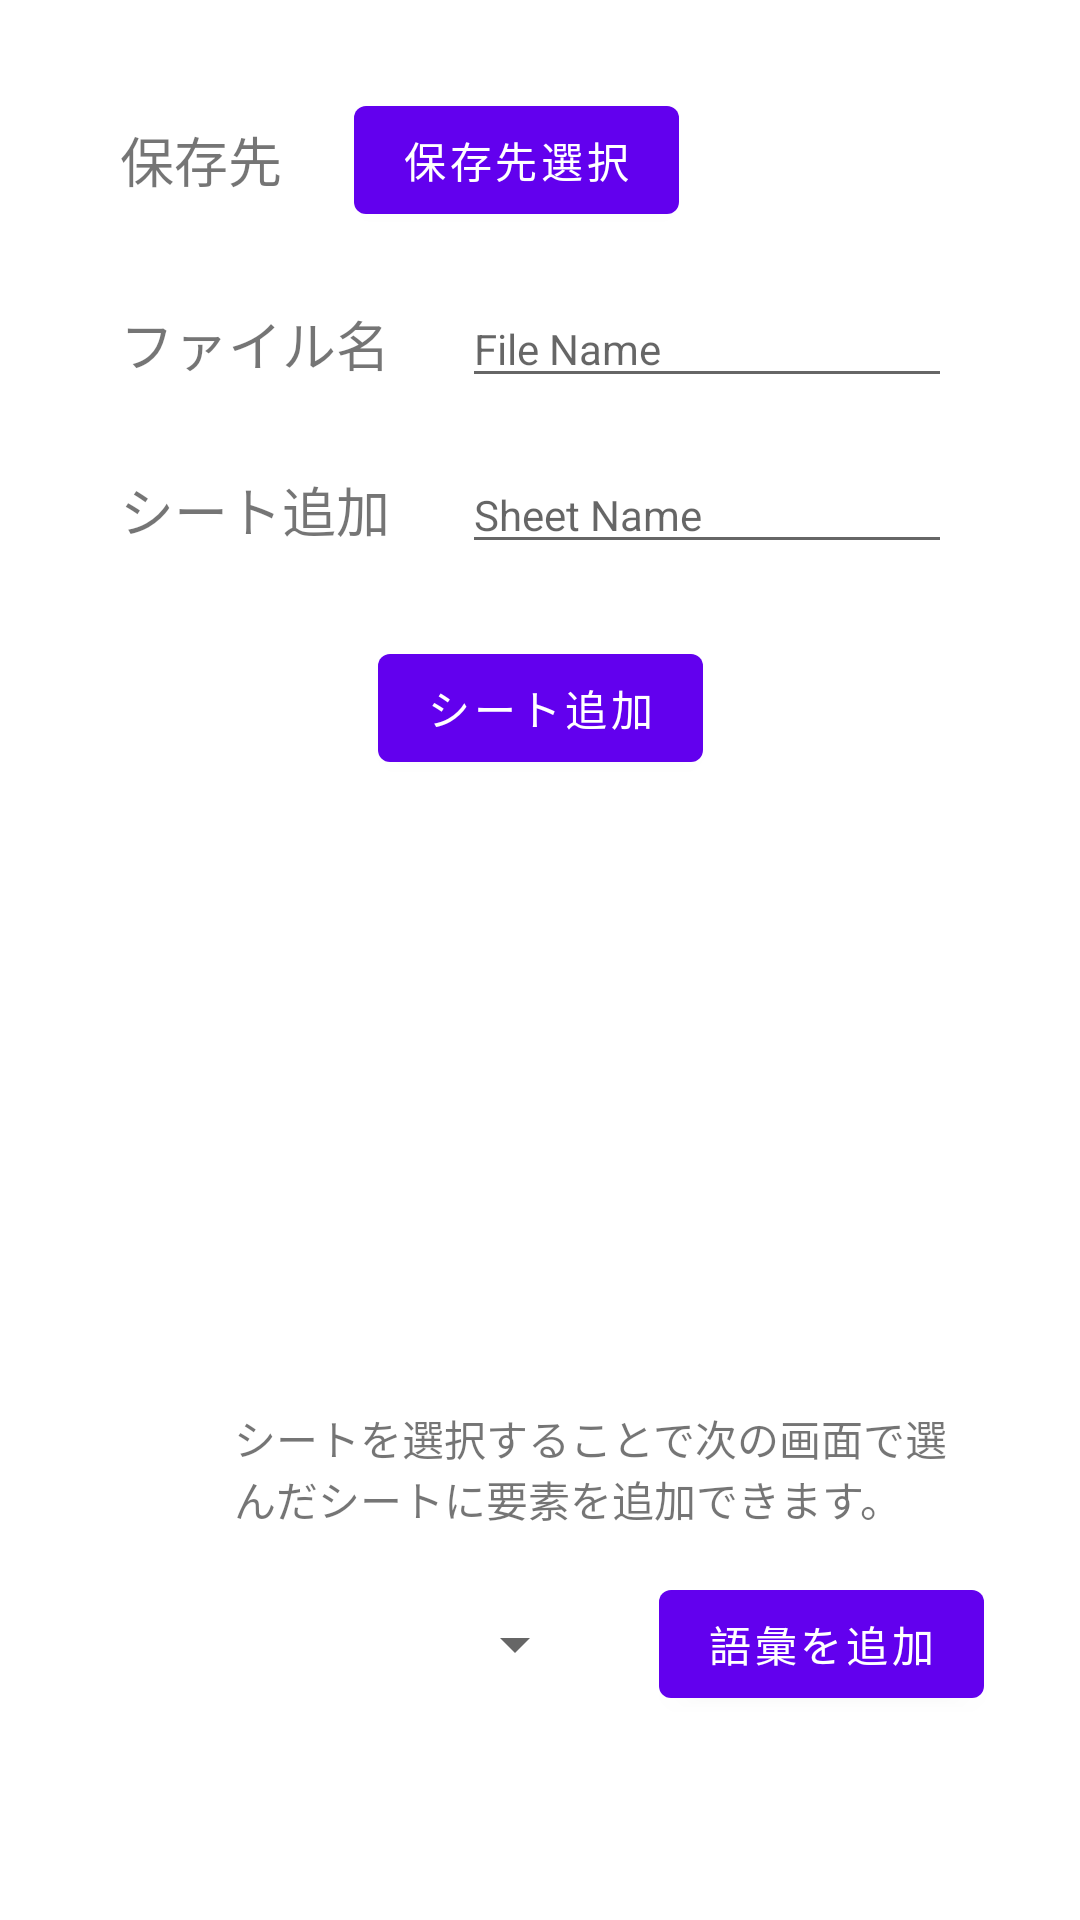

Reconstruct the res/layout file that produces this screen, plus the resources it refers to.
<!-- AndroidManifest.xml: application theme Theme.ExcelAPIApp -->
<!-- res/layout/fragment_file_sheet_create.xml -->
<?xml version="1.0" encoding="utf-8"?>

<androidx.constraintlayout.widget.ConstraintLayout xmlns:android="http://schemas.android.com/apk/res/android"
    xmlns:app="http://schemas.android.com/apk/res-auto"
    xmlns:tools="http://schemas.android.com/tools"
    android:id="@+id/frameLayout2"
    android:layout_width="match_parent"
    android:layout_height="match_parent"
    tools:context=".fileadd.FileSheetCreateFragment">

    <TextView
        android:id="@+id/textView2"
        android:layout_width="wrap_content"
        android:layout_height="wrap_content"
        android:layout_marginStart="40dp"
        android:layout_marginTop="24dp"
        android:text="ファイル名"
        android:textSize="18sp"
        app:layout_constraintStart_toStartOf="parent"
        app:layout_constraintTop_toBottomOf="@+id/savePathSelectButton" />

    <EditText
        android:id="@+id/newFileNameEditText"
        android:layout_width="wrap_content"
        android:layout_height="wrap_content"
        android:layout_marginStart="24dp"
        android:ems="10"
        android:hint="File Name"
        android:inputType="textPersonName"
        android:textSize="14sp"
        app:layout_constraintBottom_toBottomOf="@+id/textView2"
        app:layout_constraintStart_toEndOf="@+id/textView2"
        app:layout_constraintTop_toTopOf="@+id/textView2" />

    <TextView
        android:id="@+id/textView3"
        android:layout_width="wrap_content"
        android:layout_height="wrap_content"
        android:layout_marginTop="24dp"
        android:text="シート追加"
        android:textSize="18sp"
        app:layout_constraintStart_toStartOf="@+id/textView2"
        app:layout_constraintTop_toBottomOf="@+id/newFileNameEditText" />

    <EditText
        android:id="@+id/sheetNameEditText"
        android:layout_width="wrap_content"
        android:layout_height="wrap_content"
        android:layout_marginStart="24dp"
        android:ems="10"
        android:hint="Sheet Name"
        android:inputType="textPersonName"
        android:textSize="14sp"
        app:layout_constraintBottom_toBottomOf="@+id/textView3"
        app:layout_constraintStart_toEndOf="@+id/textView3"
        app:layout_constraintTop_toTopOf="@+id/textView3" />

    <Button
        android:id="@+id/addSheetButton"
        android:layout_width="wrap_content"
        android:layout_height="wrap_content"
        android:layout_marginTop="24dp"
        android:text="シート追加"
        app:layout_constraintEnd_toEndOf="parent"
        app:layout_constraintHorizontal_bias="0.5"
        app:layout_constraintStart_toStartOf="parent"
        app:layout_constraintTop_toBottomOf="@+id/sheetNameEditText" />

    <androidx.recyclerview.widget.RecyclerView
        android:id="@+id/sheetNameList"
        android:layout_width="300dp"
        android:layout_height="170dp"
        android:layout_marginTop="24dp"
        app:layout_constraintEnd_toEndOf="parent"
        app:layout_constraintHorizontal_bias="0.5"
        app:layout_constraintStart_toStartOf="parent"
        app:layout_constraintTop_toBottomOf="@+id/addSheetButton"
        tools:listitem="@layout/sheetcard_layout" />

    <Button
        android:id="@+id/moveToVocaddButton"
        android:layout_width="wrap_content"
        android:layout_height="wrap_content"
        android:layout_marginTop="10dp"
        android:layout_marginEnd="32dp"
        android:text="語彙を追加"
        app:layout_constraintEnd_toEndOf="parent"
        app:layout_constraintTop_toBottomOf="@+id/textView7" />

    <Spinner
        android:id="@+id/sheetSpinner"
        android:layout_width="wrap_content"
        android:layout_height="wrap_content"
        android:layout_marginEnd="24dp"
        app:layout_constraintBottom_toBottomOf="@+id/moveToVocaddButton"
        app:layout_constraintEnd_toStartOf="@+id/moveToVocaddButton"
        app:layout_constraintTop_toTopOf="@+id/moveToVocaddButton" />

    <TextView
        android:id="@+id/textView4"
        android:layout_width="wrap_content"
        android:layout_height="wrap_content"
        android:layout_marginStart="40dp"
        android:layout_marginTop="40dp"
        android:text="保存先"
        android:textSize="18sp"
        app:layout_constraintStart_toStartOf="parent"
        app:layout_constraintTop_toTopOf="parent" />

    <Button
        android:id="@+id/savePathSelectButton"
        android:layout_width="wrap_content"
        android:layout_height="wrap_content"
        android:layout_marginStart="24dp"
        android:text="保存先選択"
        app:layout_constraintBottom_toBottomOf="@+id/textView4"
        app:layout_constraintStart_toEndOf="@+id/textView4"
        app:layout_constraintTop_toTopOf="@+id/textView4" />

    <TextView
        android:id="@+id/savePathText"
        android:layout_width="0dp"
        android:layout_height="wrap_content"
        android:layout_marginStart="8dp"
        android:layout_marginEnd="16dp"
        app:layout_constraintBottom_toBottomOf="@+id/savePathSelectButton"
        app:layout_constraintEnd_toEndOf="parent"
        app:layout_constraintStart_toEndOf="@+id/savePathSelectButton"
        app:layout_constraintTop_toTopOf="@+id/savePathSelectButton" />

    <TextView
        android:id="@+id/textView7"
        android:layout_width="250dp"
        android:layout_height="45dp"
        android:layout_marginTop="15dp"
        android:layout_marginEnd="32dp"
        android:text="シートを選択することで次の画面で選んだシートに要素を追加できます。"
        app:layout_constraintEnd_toEndOf="parent"
        app:layout_constraintTop_toBottomOf="@+id/sheetNameList" />
</androidx.constraintlayout.widget.ConstraintLayout>
<!-- res/layout/sheetcard_layout.xml (included above) -->
<?xml version="1.0" encoding="utf-8"?>

<androidx.constraintlayout.widget.ConstraintLayout xmlns:android="http://schemas.android.com/apk/res/android"
    xmlns:app="http://schemas.android.com/apk/res-auto"
    xmlns:tools="http://schemas.android.com/tools"
    android:layout_width="match_parent"
    android:layout_height="wrap_content">

    <androidx.cardview.widget.CardView
        android:layout_width="match_parent"
        android:layout_height="wrap_content"
        app:layout_constraintBottom_toBottomOf="parent"
        app:layout_constraintEnd_toEndOf="parent"
        app:layout_constraintHorizontal_bias="0.5"
        app:layout_constraintStart_toStartOf="parent"
        app:layout_constraintTop_toTopOf="parent">

        <androidx.constraintlayout.widget.ConstraintLayout
            android:layout_width="match_parent"
            android:layout_height="wrap_content">

            <TextView
                android:id="@+id/sheetName"
                android:layout_width="0dp"
                android:layout_height="wrap_content"
                android:layout_marginStart="16dp"
                android:layout_marginTop="8dp"
                android:layout_marginBottom="8dp"
                android:text="TextView"
                android:textSize="18sp"
                app:layout_constraintBottom_toBottomOf="parent"
                app:layout_constraintEnd_toStartOf="@+id/sheetRemoveButton"
                app:layout_constraintStart_toStartOf="parent"
                app:layout_constraintTop_toTopOf="parent" />

            <Button
                android:id="@+id/sheetRemoveButton"
                android:layout_width="44dp"
                android:layout_height="35dp"
                android:layout_marginEnd="16dp"
                android:background="#00FFFFFF"
                android:includeFontPadding="false"
                android:paddingLeft="10dp"
                android:paddingRight="10dp"
                app:icon="@drawable/ic_baseline_cancel_24"
                app:iconPadding="0dp"
                app:iconTint="@color/black"
                app:layout_constraintBottom_toBottomOf="@+id/sheetName"
                app:layout_constraintEnd_toEndOf="parent"
                app:layout_constraintTop_toTopOf="@+id/sheetName" />

        </androidx.constraintlayout.widget.ConstraintLayout>
    </androidx.cardview.widget.CardView>
</androidx.constraintlayout.widget.ConstraintLayout>
<!-- resources referenced by this layout -->
<resources>
  <style name="Theme.ExcelAPIApp" parent="Theme.MaterialComponents.DayNight.DarkActionBar">
          
          <item name="colorPrimary">@color/purple_500</item>
          <item name="colorPrimaryVariant">@color/purple_700</item>
          <item name="colorOnPrimary">@color/white</item>
          
          <item name="colorSecondary">@color/teal_200</item>
          <item name="colorSecondaryVariant">@color/teal_700</item>
          <item name="colorOnSecondary">@color/black</item>
          
          <item name="android:statusBarColor" tools:targetApi="l">?attr/colorPrimaryVariant</item>
          
      </style>
  <!-- not gathered from this repository: default colours our renderer supplied (Android Studio template values) -->
  <color name="purple_500">#FF6200EE</color>
  <color name="purple_700">#FF3700B3</color>
  <color name="teal_200">#FF03DAC5</color>
  <color name="teal_700">#FF018786</color>
  <color name="black">#FF000000</color>
  <color name="white">#FFFFFFFF</color>
</resources>
